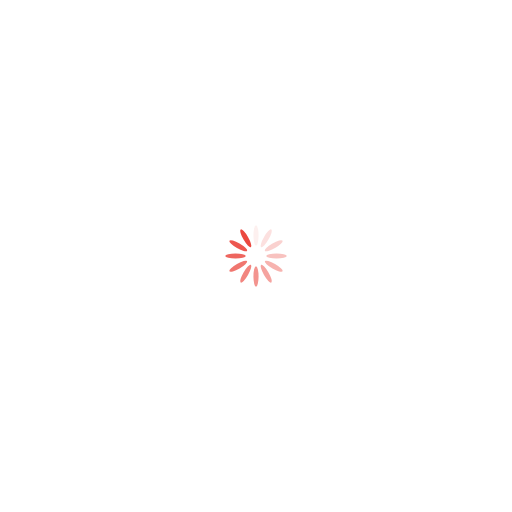
t = 0.00 s
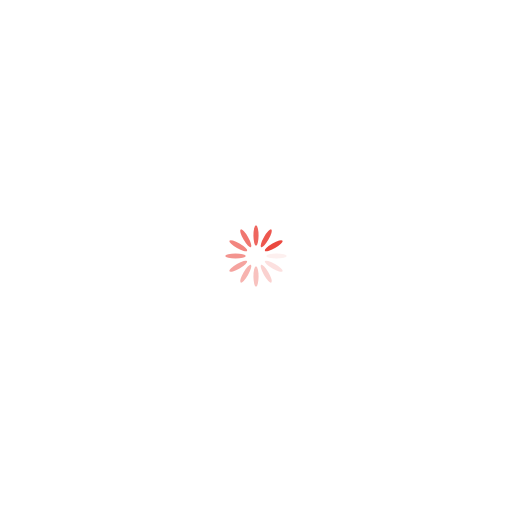
t = 0.20 s
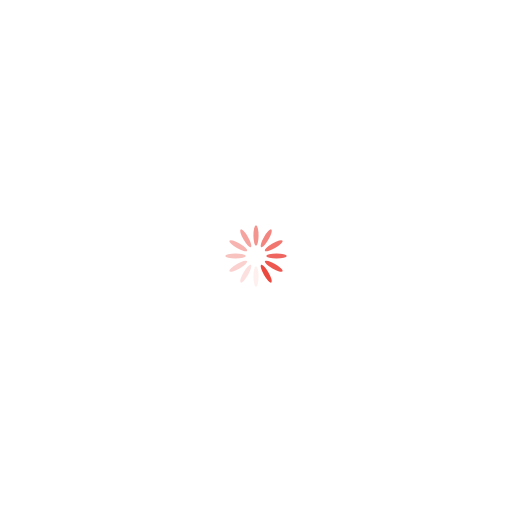
t = 0.40 s
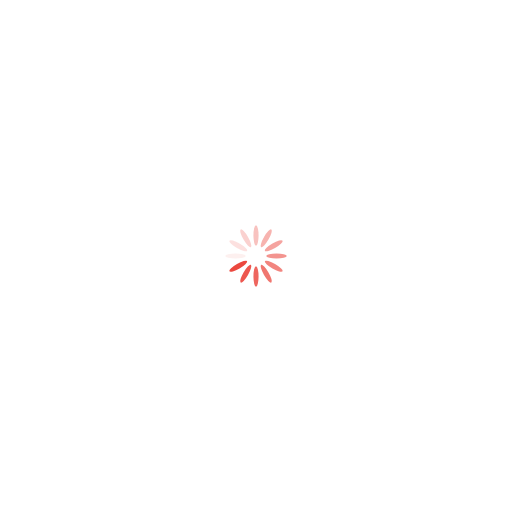
t = 0.60 s

The animated SVG that drew these frames (rendered in a browser with its animation timeline set to each time). Animation: 12 SMIL elements (animate=12); one cycle of 0.80 s, repeats indefinitely.

<?xml version="1.0" encoding="utf-8"?>
<svg xmlns="http://www.w3.org/2000/svg" xmlns:xlink="http://www.w3.org/1999/xlink" style="margin: auto; background-color: rgb(255, 255, 255); display: block; shape-rendering: auto;" width="200px" height="200px" viewBox="0 0 100 100" preserveAspectRatio="xMidYMid">
<g transform="rotate(0 50 50)">
  <rect x="49.5" y="44" rx="0.5" ry="2" width="1" height="4" fill="#eb483f">
    <animate attributeName="opacity" values="1;0" keyTimes="0;1" dur="0.8s" begin="-0.7333333333333333s" repeatCount="indefinite"></animate>
  </rect>
</g><g transform="rotate(30 50 50)">
  <rect x="49.5" y="44" rx="0.5" ry="2" width="1" height="4" fill="#eb483f">
    <animate attributeName="opacity" values="1;0" keyTimes="0;1" dur="0.8s" begin="-0.6666666666666666s" repeatCount="indefinite"></animate>
  </rect>
</g><g transform="rotate(60 50 50)">
  <rect x="49.5" y="44" rx="0.5" ry="2" width="1" height="4" fill="#eb483f">
    <animate attributeName="opacity" values="1;0" keyTimes="0;1" dur="0.8s" begin="-0.6s" repeatCount="indefinite"></animate>
  </rect>
</g><g transform="rotate(90 50 50)">
  <rect x="49.5" y="44" rx="0.5" ry="2" width="1" height="4" fill="#eb483f">
    <animate attributeName="opacity" values="1;0" keyTimes="0;1" dur="0.8s" begin="-0.5333333333333333s" repeatCount="indefinite"></animate>
  </rect>
</g><g transform="rotate(120 50 50)">
  <rect x="49.5" y="44" rx="0.5" ry="2" width="1" height="4" fill="#eb483f">
    <animate attributeName="opacity" values="1;0" keyTimes="0;1" dur="0.8s" begin="-0.4666666666666667s" repeatCount="indefinite"></animate>
  </rect>
</g><g transform="rotate(150 50 50)">
  <rect x="49.5" y="44" rx="0.5" ry="2" width="1" height="4" fill="#eb483f">
    <animate attributeName="opacity" values="1;0" keyTimes="0;1" dur="0.8s" begin="-0.4s" repeatCount="indefinite"></animate>
  </rect>
</g><g transform="rotate(180 50 50)">
  <rect x="49.5" y="44" rx="0.5" ry="2" width="1" height="4" fill="#eb483f">
    <animate attributeName="opacity" values="1;0" keyTimes="0;1" dur="0.8s" begin="-0.3333333333333333s" repeatCount="indefinite"></animate>
  </rect>
</g><g transform="rotate(210 50 50)">
  <rect x="49.5" y="44" rx="0.5" ry="2" width="1" height="4" fill="#eb483f">
    <animate attributeName="opacity" values="1;0" keyTimes="0;1" dur="0.8s" begin="-0.26666666666666666s" repeatCount="indefinite"></animate>
  </rect>
</g><g transform="rotate(240 50 50)">
  <rect x="49.5" y="44" rx="0.5" ry="2" width="1" height="4" fill="#eb483f">
    <animate attributeName="opacity" values="1;0" keyTimes="0;1" dur="0.8s" begin="-0.2s" repeatCount="indefinite"></animate>
  </rect>
</g><g transform="rotate(270 50 50)">
  <rect x="49.5" y="44" rx="0.5" ry="2" width="1" height="4" fill="#eb483f">
    <animate attributeName="opacity" values="1;0" keyTimes="0;1" dur="0.8s" begin="-0.13333333333333333s" repeatCount="indefinite"></animate>
  </rect>
</g><g transform="rotate(300 50 50)">
  <rect x="49.5" y="44" rx="0.5" ry="2" width="1" height="4" fill="#eb483f">
    <animate attributeName="opacity" values="1;0" keyTimes="0;1" dur="0.8s" begin="-0.06666666666666667s" repeatCount="indefinite"></animate>
  </rect>
</g><g transform="rotate(330 50 50)">
  <rect x="49.5" y="44" rx="0.5" ry="2" width="1" height="4" fill="#eb483f">
    <animate attributeName="opacity" values="1;0" keyTimes="0;1" dur="0.8s" begin="0s" repeatCount="indefinite"></animate>
  </rect>
</g>
<!-- [ldio] generated by https://loading.io/ --></svg>